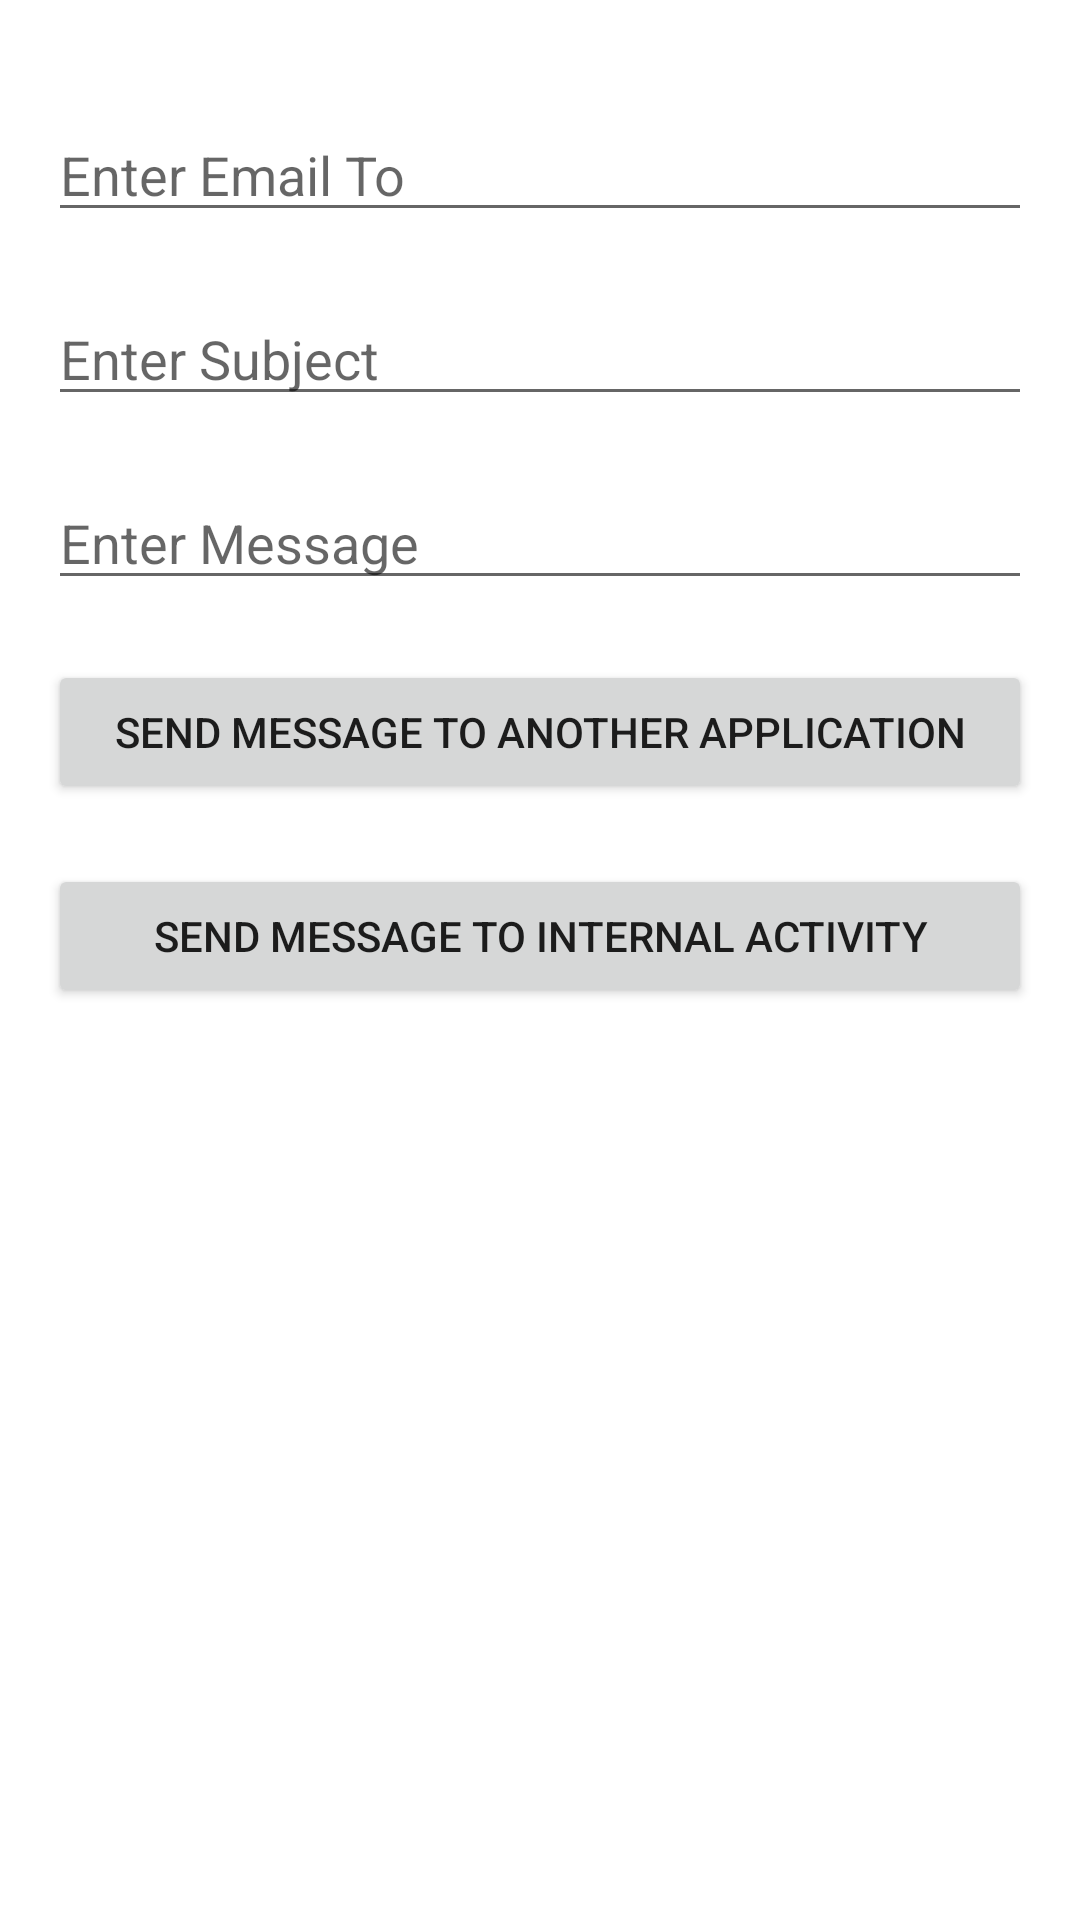

Write the Android layout XML for this screen, with the resource values it uses.
<!-- AndroidManifest.xml: application theme Theme.LaboratorioMensajesIntent -->
<!-- res/layout/activity_create_message.xml -->
<?xml version="1.0" encoding="utf-8"?>
<LinearLayout xmlns:android="http://schemas.android.com/apk/res/android"
    xmlns:tools="http://schemas.android.com/tools"
    android:layout_width="match_parent"
    android:layout_height="match_parent"
    android:orientation="vertical"
    android:padding="16dp"
    tools:context=".CreateMessageActivity">

    <EditText
        android:id="@+id/email"
        android:layout_width="match_parent"
        android:layout_height="wrap_content"
        android:layout_marginTop="20dp"
        android:ems="30"
        android:hint="@string/hint_email" />

    <EditText
        android:id="@+id/subject"
        android:layout_width="match_parent"
        android:layout_height="wrap_content"
        android:layout_marginTop="20dp"
        android:ems="30"
        android:hint="@string/hint_subject" />

    <EditText
        android:id="@+id/message"
        android:layout_width="match_parent"
        android:layout_height="wrap_content"
        android:layout_marginTop="20dp"
        android:ems="100"
        android:hint="@string/hint_message" />

    <Button
        android:id="@+id/sendByExternalAPP"
        android:layout_width="match_parent"
        android:layout_height="wrap_content"
        android:layout_marginTop="20dp"
        android:onClick="OnSendMessageExternal"
        android:text="@string/send_external" />

    <Button
        android:id="@+id/sendToAnotherActivity"
        android:layout_width="match_parent"
        android:layout_height="wrap_content"
        android:layout_marginTop="20dp"
        android:onClick="OnSendMessageInternal"
        android:text="@string/send_internal" />

</LinearLayout>
<!-- resources referenced by this layout -->
<resources>
  <string name="hint_email">Enter Email To</string>
  <string name="hint_message">Enter Message</string>
  <string name="hint_subject">Enter Subject</string>
  <string name="send_external">Send Message To Another Application</string>
  <string name="send_internal">Send Message To Internal Activity</string>
  <style name="Theme.LaboratorioMensajesIntent" parent="Theme.MaterialComponents.DayNight.DarkActionBar">
          
          <item name="colorPrimary">@color/purple_500</item>
          <item name="colorPrimaryVariant">@color/purple_700</item>
          <item name="colorOnPrimary">@color/white</item>
          
          <item name="colorSecondary">@color/teal_200</item>
          <item name="colorSecondaryVariant">@color/teal_700</item>
          <item name="colorOnSecondary">@color/black</item>
          
          <item name="android:statusBarColor" tools:targetApi="l">?attr/colorPrimaryVariant</item>
          
      </style>
  <!-- not gathered from this repository: default colours our renderer supplied (Android Studio template values) -->
  <color name="purple_500">#FF6200EE</color>
  <color name="purple_700">#FF3700B3</color>
  <color name="teal_200">#FF03DAC5</color>
  <color name="teal_700">#FF018786</color>
  <color name="black">#FF000000</color>
  <color name="white">#FFFFFFFF</color>
</resources>
